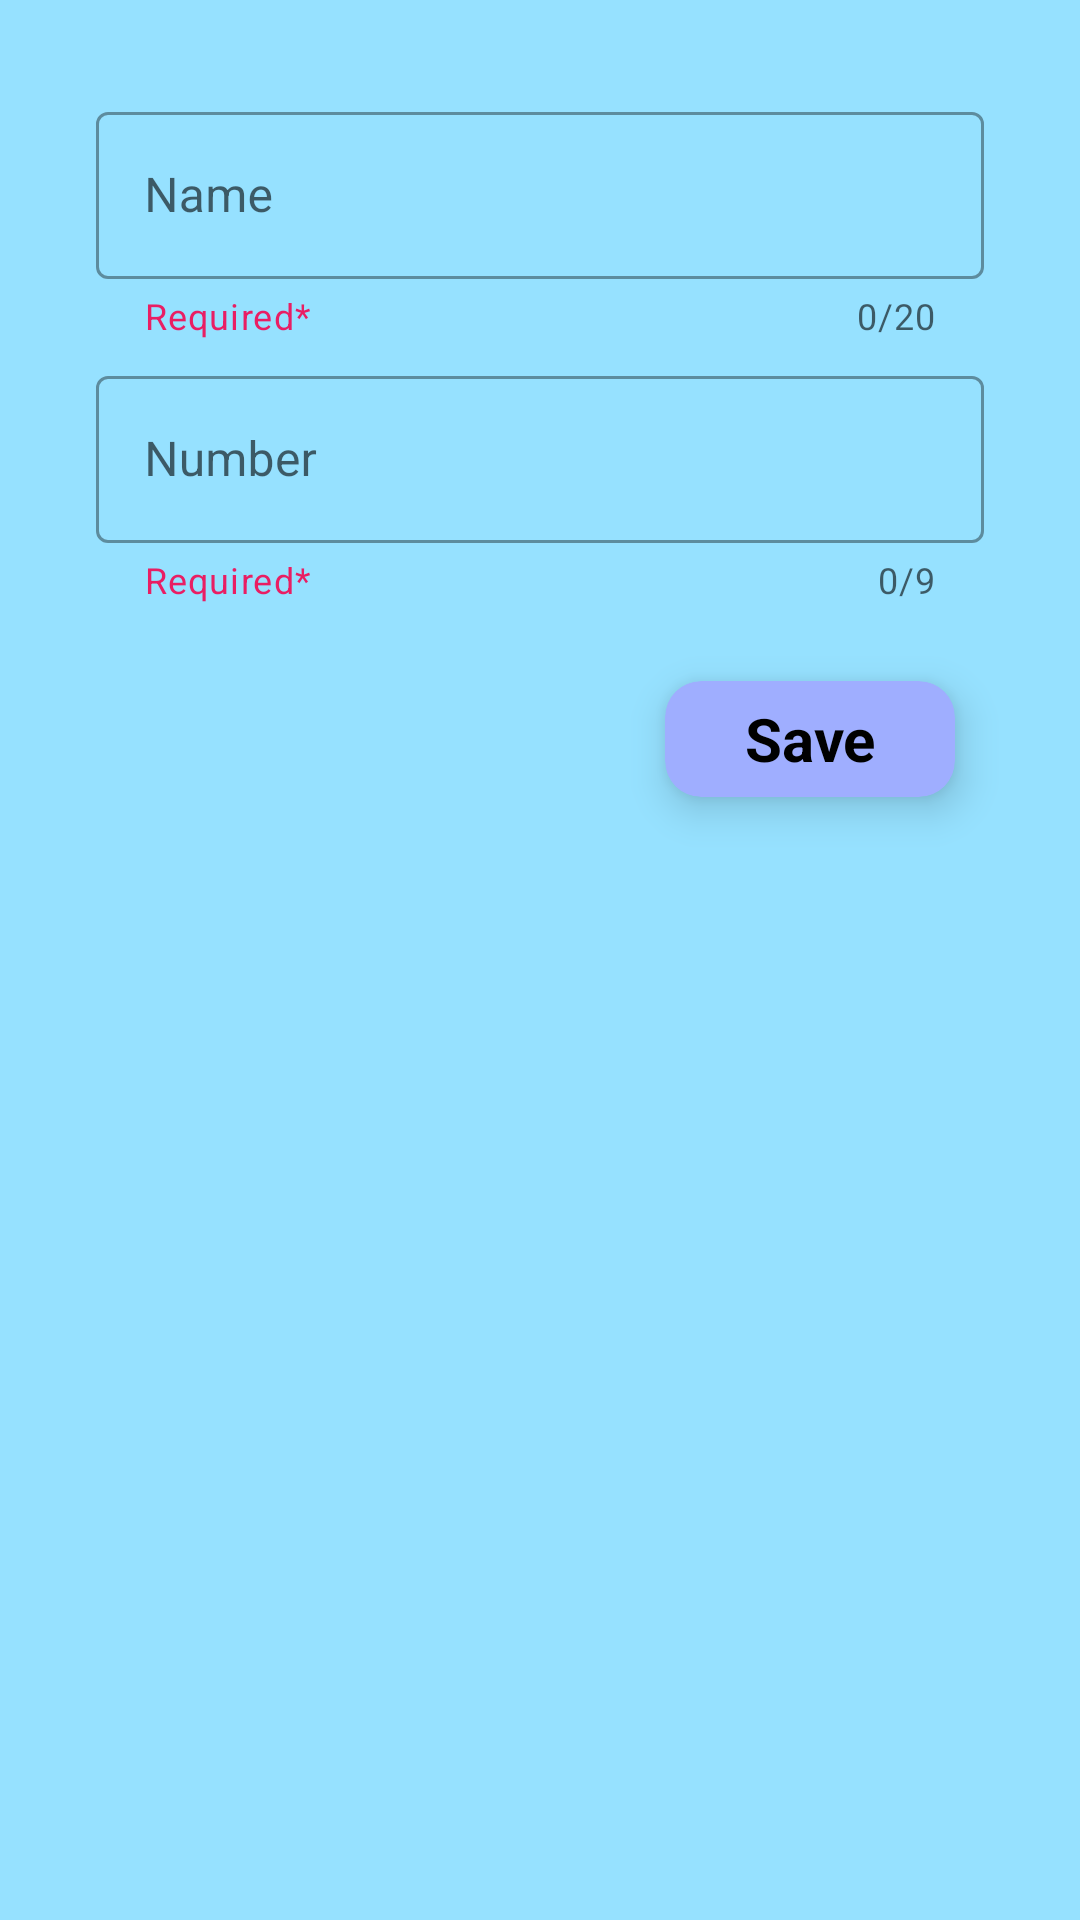

The Android layout XML behind this screen, and the referenced resources:
<!-- AndroidManifest.xml: application theme Theme.Navigation_Drawer_Activitiy -->
<!-- res/layout/fragment_slideshow.xml -->
<?xml version="1.0" encoding="utf-8"?>
<androidx.constraintlayout.widget.ConstraintLayout
    xmlns:android="http://schemas.android.com/apk/res/android"
    xmlns:app="http://schemas.android.com/apk/res-auto"
    xmlns:tools="http://schemas.android.com/tools"
    android:layout_width="match_parent"
    android:layout_height="wrap_content"
    android:background="#96E1FF"
    android:layout_gravity="center"
    tools:context=".ui.slideshow.SlideshowFragment">

     <com.google.android.material.textfield.TextInputLayout
             android:id="@+id/textInputLayout_name"
             style="@style/Widget.MaterialComponents.TextInputLayout.OutlinedBox"
             android:layout_width="match_parent"
             android:layout_height="wrap_content"
             android:layout_marginStart="32dp"
             android:layout_marginTop="32dp"
             android:layout_marginEnd="32dp"
             android:hint="Name"
             app:counterEnabled="true"
             app:counterMaxLength="20"
             app:endIconMode="clear_text"
             app:errorEnabled="true"
             app:helperText="Required*"
             app:helperTextTextColor="#E91E63"
             app:layout_constraintEnd_toEndOf="parent"
             app:layout_constraintStart_toStartOf="parent"
             app:layout_constraintTop_toTopOf="parent"
             app:prefixTextColor="@color/black"
             app:startIconDrawable="@drawable/ic_person">

             <com.google.android.material.textfield.TextInputEditText
                 android:id="@+id/edt_name"
                 android:layout_width="match_parent"
                 android:layout_height="wrap_content"
                 android:inputType="textPersonName"
                 android:maxLength="20" />
         </com.google.android.material.textfield.TextInputLayout>

         <com.google.android.material.textfield.TextInputLayout
             android:id="@+id/textInputLayout_number"
             style="@style/Widget.MaterialComponents.TextInputLayout.OutlinedBox"
             android:layout_width="match_parent"
             android:layout_height="wrap_content"
             android:layout_marginStart="32dp"
             android:layout_marginTop="120dp"
             android:layout_marginEnd="32dp"
             android:hint="Number"
             app:counterEnabled="true"
             app:counterMaxLength="9"
             app:endIconMode="clear_text"
             app:errorEnabled="true"
             app:helperText="Required*"
             app:helperTextTextColor="#E91E63"
             app:layout_constraintEnd_toEndOf="parent"
             app:layout_constraintStart_toStartOf="parent"
             app:layout_constraintTop_toTopOf="parent"
             app:prefixTextColor="@color/black"
             app:prefixText="+998 "
             app:startIconDrawable="@drawable/ic_call">

             <com.google.android.material.textfield.TextInputEditText
                 android:id="@+id/edt_number"
                 android:layout_width="match_parent"
                 android:layout_height="wrap_content"
                 android:inputType="numberDecimal"
                 android:maxLength="9" />
         </com.google.android.material.textfield.TextInputLayout>

         <androidx.cardview.widget.CardView
             android:id="@+id/btn_save"
             android:layout_width="120dp"
             android:layout_height="70dp"
             android:foreground="?attr/selectableItemBackground"
             android:clickable="true"
             android:backgroundTint="#9FAEFF"
             app:cardElevation="8dp"
             app:cardCornerRadius="12dp"
             app:cardUseCompatPadding="true"
             app:cardBackgroundColor="@color/purple_200"
             android:textAlignment="center"
             app:layout_constraintTop_toBottomOf="@id/textInputLayout_number"
             app:layout_constraintRight_toRightOf="parent"
             app:layout_constraintLeft_toLeftOf="parent"
             android:layout_marginStart="180dp"
             android:layout_marginTop="10dp"
             tools:ignore="MissingConstraints">

             <TextView
                 android:layout_width="match_parent"
                 android:layout_height="match_parent"
                 android:text="Save"
                 android:textStyle="bold"
                 android:textSize="20sp"
                 android:textColor="@color/black"
                 android:gravity="center"/>
         </androidx.cardview.widget.CardView>

</androidx.constraintlayout.widget.ConstraintLayout>
<!-- resources referenced by this layout -->
<resources>
  <style name="Theme.Navigation_Drawer_Activitiy" parent="Theme.MaterialComponents.DayNight.DarkActionBar">
          
          <item name="colorPrimary">@color/purple_500</item>
          <item name="colorPrimaryVariant">@color/purple_700</item>
          <item name="colorOnPrimary">@color/white</item>
          
          <item name="colorSecondary">@color/teal_200</item>
          <item name="colorSecondaryVariant">@color/teal_700</item>
          <item name="colorOnSecondary">@color/black</item>
          
          <item name="android:statusBarColor" tools:targetApi="l">?attr/colorPrimaryVariant</item>
          
      </style>
  <!-- not gathered from this repository: default colours our renderer supplied (Android Studio template values) -->
  <color name="purple_200">#FFBB86FC</color>
  <color name="purple_500">#FF6200EE</color>
  <color name="purple_700">#FF3700B3</color>
  <color name="teal_200">#FF03DAC5</color>
  <color name="teal_700">#FF018786</color>
  <color name="black">#FF000000</color>
  <color name="white">#FFFFFFFF</color>
</resources>
